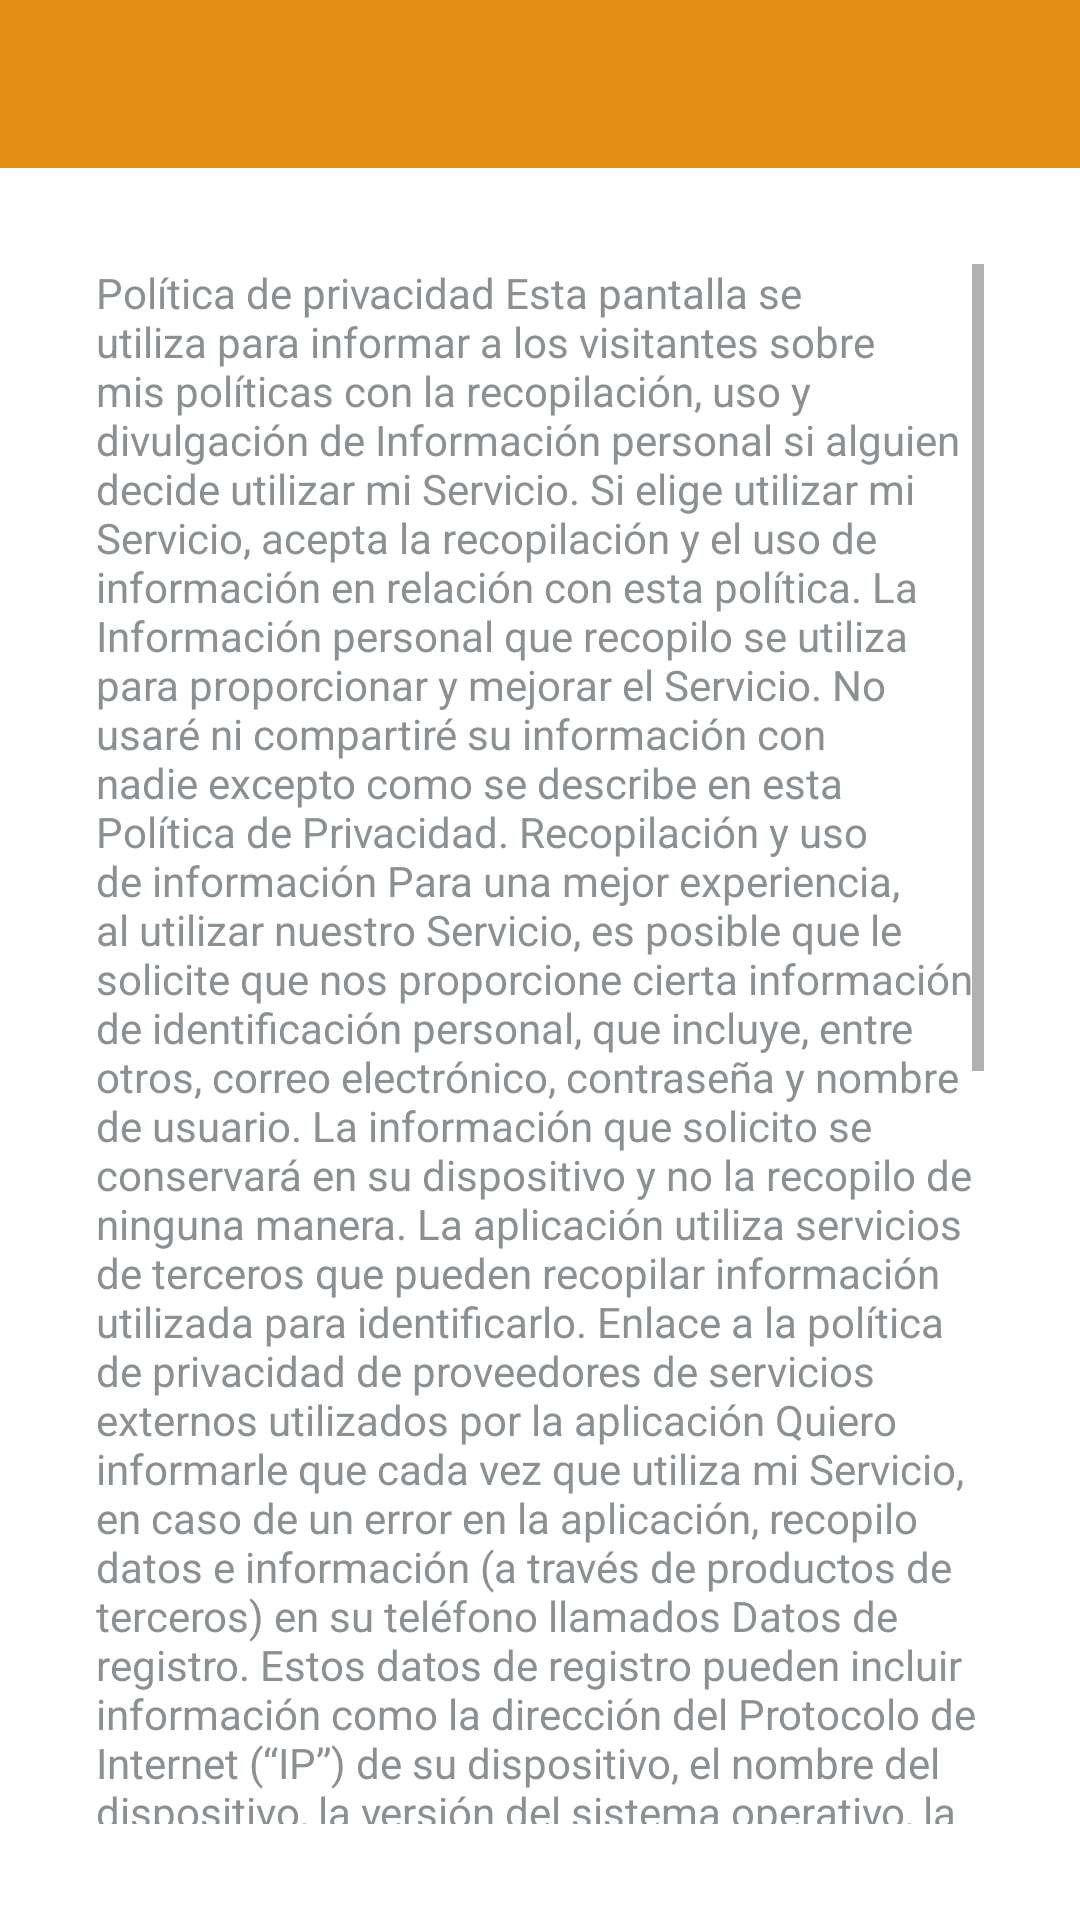

This screen was rendered from an Android layout file. Write that file and the resources it references.
<!-- AndroidManifest.xml: application theme Theme.MiManhwa -->
<!-- res/layout/activity_terms.xml -->
<?xml version="1.0" encoding="utf-8"?>
<RelativeLayout xmlns:android="http://schemas.android.com/apk/res/android"
    xmlns:app="http://schemas.android.com/apk/res-auto"
    xmlns:tools="http://schemas.android.com/tools"
    android:layout_width="match_parent"
    android:layout_height="match_parent"
    style="@style/AddActivityBackground"
    tools:context=".Activities.HelpActivity.FAQActivity">

    <include
        layout="@layout/toolbar_back" />

    <ScrollView
        android:id="@+id/contact_scroll_view"
        android:layout_width="wrap_content"
        android:layout_height="wrap_content"
        android:layout_below="@+id/toolbar_back"
        android:layout_above="@+id/add_book_btn"
        android:padding="32dp">

        <TextView
            android:layout_width="wrap_content"
            android:layout_height="wrap_content"
            style="@style/TextColorTwo"
            android:text="@string/terms"/>

    </ScrollView>
</RelativeLayout>
<!-- res/layout/toolbar_back.xml (included above) -->
<?xml version="1.0" encoding="utf-8"?>
<androidx.appcompat.widget.Toolbar xmlns:android="http://schemas.android.com/apk/res/android"
    xmlns:app="http://schemas.android.com/apk/res-auto"
    android:layout_width="match_parent"
    android:layout_height="?actionBarSize"
    android:id="@+id/toolbar_back"
    android:theme="@style/ThemeOverlay.AppCompat.Dark.ActionBar"
    app:titleTextColor="#ffffff"
    style="@style/CustomToolBar">

    <LinearLayout
        android:layout_width="match_parent"
        android:layout_height="wrap_content"
        android:gravity="center_vertical"
        android:orientation="horizontal">

        <ImageButton
            android:id="@+id/toolbar_back_imbtn"
            android:layout_width="40dp"
            android:layout_height="40dp"
            android:layout_marginEnd="10dp"
            android:src="@drawable/ic_back_white"
            android:background="@android:color/transparent"/>

    </LinearLayout>

</androidx.appcompat.widget.Toolbar>
<!-- resources referenced by this layout -->
<resources>
  <string name="terms">Política de privacidad
  Esta pantalla se utiliza para informar a los visitantes sobre mis políticas con la recopilación, uso y divulgación de Información personal si alguien decide utilizar mi Servicio.
  Si elige utilizar mi Servicio, acepta la recopilación y el uso de información en relación con esta política. La Información personal que recopilo se utiliza para proporcionar y mejorar el Servicio. No usaré ni compartiré su información con nadie excepto como se describe en esta Política de Privacidad.
  Recopilación y uso de información
  Para una mejor experiencia, al utilizar nuestro Servicio, es posible que le solicite que nos proporcione cierta información de identificación personal, que incluye, entre otros, correo electrónico, contraseña y nombre de usuario. La información que solicito se conservará en su dispositivo y no la recopilo de ninguna manera.
  La aplicación utiliza servicios de terceros que pueden recopilar información utilizada para identificarlo.
  Enlace a la política de privacidad de proveedores de servicios externos utilizados por la aplicación
  Quiero informarle que cada vez que utiliza mi Servicio, en caso de un error en la aplicación, recopilo datos e información (a través de productos de terceros) en su teléfono llamados Datos de registro. Estos datos de registro pueden incluir información como la dirección del Protocolo de Internet (“IP”) de su dispositivo, el nombre del dispositivo, la versión del sistema operativo, la configuración de la aplicación cuando utiliza mi Servicio, la hora y fecha de su uso del Servicio y otras estadísticas. .
  Cookies
  Las cookies son archivos con una pequeña cantidad de datos que se utilizan habitualmente como identificadores únicos anónimos. Estos se envían a su navegador desde los sitios web que visita y se almacenan en la memoria interna de su dispositivo.
  Este Servicio no utiliza estas “cookies” explícitamente. Sin embargo, la aplicación puede utilizar códigos y bibliotecas de terceros que utilizan “cookies” para recopilar información y mejorar sus servicios. Tiene la opción de aceptar o rechazar estas cookies y saber cuándo se envía una cookie a su dispositivo. Si decide rechazar nuestras cookies, es posible que no pueda utilizar algunas partes de este Servicio.
  Seguridad
  Valoro su confianza al proporcionarnos su información personal, por lo que nos esforzamos por utilizar medios comercialmente aceptables para protegerla. Pero recuerde que ningún método de transmisión a través de Internet o método de almacenamiento electrónico es 100% seguro y confiable, y no puedo garantizar su seguridad absoluta.
  Cambios a esta política de privacidad
  Puedo actualizar nuestra Política de Privacidad de vez en cuando. Por lo tanto, se recomienda revisar esta página periódicamente para detectar cualquier cambio. Le notificaré cualquier cambio publicando la nueva Política de Privacidad en esta página. Estos cambios entran en vigor inmediatamente después de su publicación en esta página.</string>
  <style name="AddActivityBackground"><item name="android:background">@color/white</item></style>
  <style name="CustomToolBar"><item name="android:background">@color/orange</item></style>
  <style name="TextColorTwo"><item name="android:textColor">@color/pure_gray</item></style>
  <color name="white">#FFFFFFFF</color>
  <color name="orange">#E48E13</color>
  <color name="pure_gray">#8B9093</color>
  <color name="teal_200">#FF03DAC5</color>
  <color name="teal_700">#FF018786</color>
  <color name="black">#FF000000</color>
  <style name="ChangeTextColor" parent="@android:style/TextAppearance.Widget.IconMenu.Item">
          <item name="android:textColor">@color/pure_gray</item>
          <item name="android:textSize">15dp</item>
      </style>
</resources>
